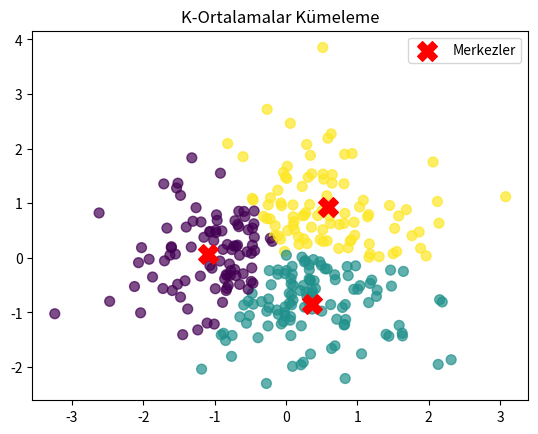

This chart was generated by the following Python code:
import numpy as np
import matplotlib.pyplot as plt


def ortalama_hesapla(kume):
    return np.mean(kume, axis=0)


def hata_hesapla(kume, merkez):
    return np.sum(np.square(kume - merkez))


def k_ortalama(X, k, maks_iterasyon=100):
    num_noktalar, num_ozellikler = X.shape
    merkezler = X[np.random.choice(range(num_noktalar), size=k, replace=False)]

    for _ in range(maks_iterasyon):
        etiketler = np.argmin(np.linalg.norm(X[:, np.newaxis] - merkezler, axis=2), axis=1)
        yeni_merkezler = np.array([ortalama_hesapla(X[etiketler == i]) for i in range(k)])

        if np.all(merkezler == yeni_merkezler):
            break

        merkezler = yeni_merkezler

    kume_hatalari = [hata_hesapla(X[etiketler == i], merkezler[i]) for i in range(k)]
    toplam_kare_hata = np.sum(kume_hatalari)

    return etiketler, merkezler, toplam_kare_hata


# Örnek veri oluştur
np.random.seed(42)
X = np.random.randn(300, 2)

# K-Ortalamalar algoritması ile kümeleme
k = 3
etiketler, merkezler, toplam_kare_hata = k_ortalama(X, k)


print("Küme Etiketleri:", etiketler)
print("Merkezler:", merkezler)
print("Toplam Kare Hata:", toplam_kare_hata)


plt.scatter(X[:, 0], X[:, 1], c=etiketler, cmap='viridis', s=50, alpha=0.7)
plt.scatter(merkezler[:, 0], merkezler[:, 1], c='red', marker='X', s=200, label='Merkezler')
plt.title('K-Ortalamalar Kümeleme')
plt.legend()
plt.show()
